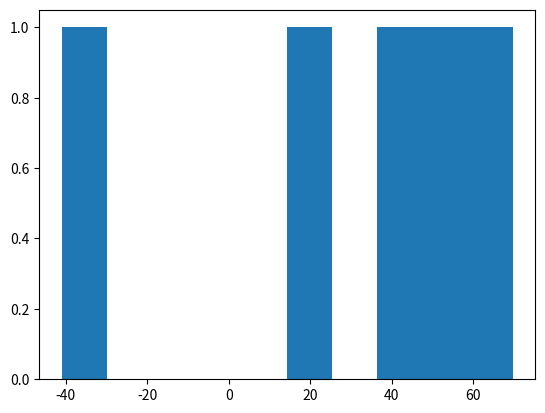

Source code (Python):
import matplotlib.pyplot as plt
import numpy

# point is represented as x-cord, y-cord
# (4, 5), (3, 1)
# list of x cordinates
# (4, 3)
# (5, 1)
x_cord = numpy.array([4, 3])
y_cord = numpy.array([5, 1])

# plot() accepts two arguments, x_cord and y_cord
# plt.plot(x_cord, y_cord, 'o') # plots the points
# plt.show() # displays the graph

# # marker:line:color
# plt.plot(x_cord, y_cord, 'o:r')
# plt.show()

x = numpy.random.normal(10, 50, 5) # x is a histogram

# hist()
plt.hist(x)
plt.show()